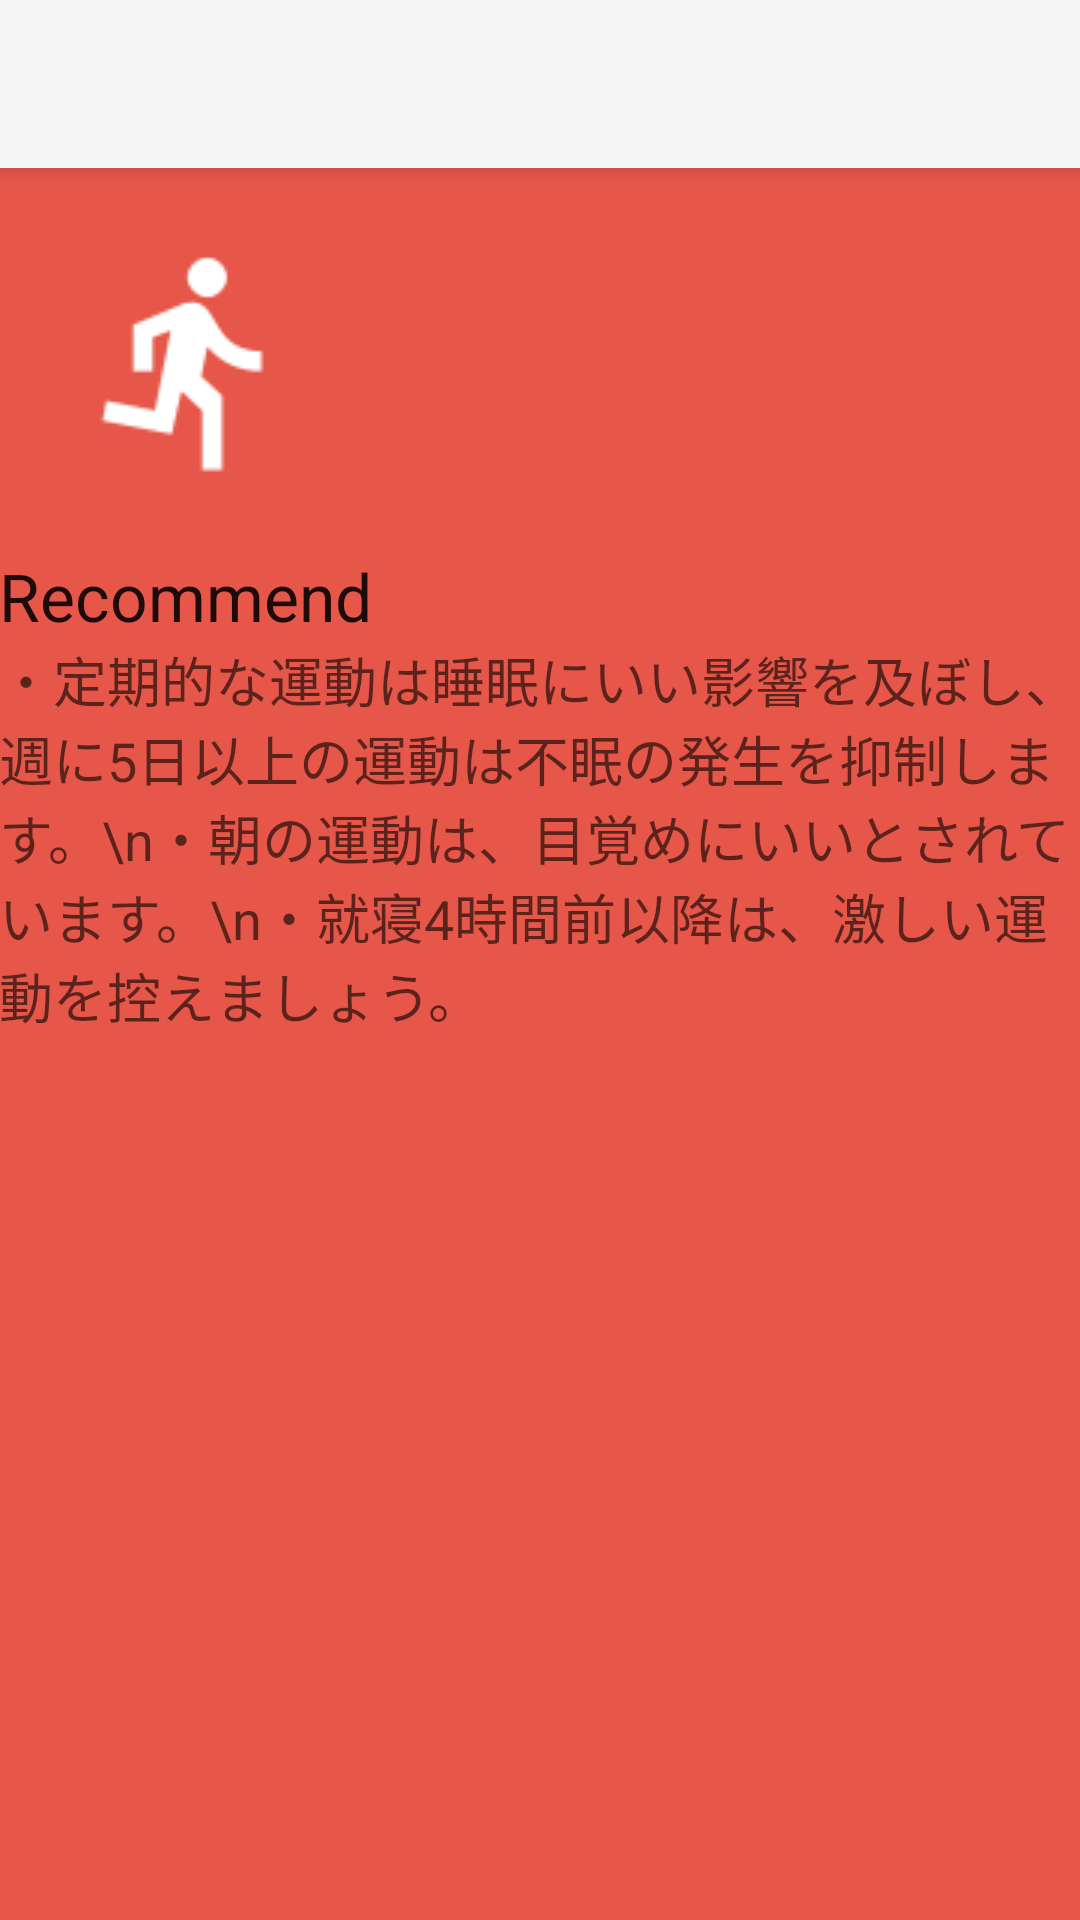

Layout XML and referenced resources for this Android screen:
<!-- AndroidManifest.xml: activity theme MyTheme -->
<!-- res/layout/activity_exercise.xml -->
<?xml version="1.0" encoding="utf-8"?>
<android.support.design.widget.CoordinatorLayout xmlns:android="http://schemas.android.com/apk/res/android"
    xmlns:app="http://schemas.android.com/apk/res-auto"
    xmlns:tools="http://schemas.android.com/tools"
    android:layout_width="match_parent"
    android:layout_height="match_parent"
    android:fitsSystemWindows="true"
    tools:context="com.kakudalab.kokushiseiya.resleep.ExerciseActivity">

    <android.support.design.widget.AppBarLayout
        android:layout_width="match_parent"
        android:layout_height="wrap_content"
        android:theme="@style/MyTheme">

        <android.support.v7.widget.Toolbar
            android:id="@+id/toolbar"
            android:layout_width="match_parent"
            android:layout_height="?attr/actionBarSize"
            android:background="?attr/colorPrimary"
            app:popupTheme="@style/MyTheme" />

    </android.support.design.widget.AppBarLayout>

    <include layout="@layout/content_exercise" />

</android.support.design.widget.CoordinatorLayout>
<!-- res/layout/content_exercise.xml (included above) -->
<?xml version="1.0" encoding="utf-8"?>
<LinearLayout xmlns:android="http://schemas.android.com/apk/res/android"
    xmlns:app="http://schemas.android.com/apk/res-auto"
    xmlns:tools="http://schemas.android.com/tools"
    android:layout_width="match_parent"
    android:layout_height="match_parent"
    android:paddingBottom="@dimen/activity_vertical_margin"
    android:paddingLeft="@dimen/activity_horizontal_margin"
    android:paddingRight="@dimen/activity_horizontal_margin"
    android:paddingTop="@dimen/activity_vertical_margin"
    app:layout_behavior="@string/appbar_scrolling_view_behavior"
    tools:context="com.kakudalab.kokushiseiya.resleep.ExerciseActivity"
    tools:showIn="@layout/activity_exercise"
    android:orientation="vertical"
    android:background="#E65749">

    <LinearLayout
        android:orientation="horizontal"
        android:layout_width="match_parent"
        android:layout_height="wrap_content">

        <ImageView
            android:layout_width="wrap_content"
            android:layout_height="wrap_content"
            android:id="@+id/imageView10"
            android:layout_gravity="center_horizontal"
            android:src="@drawable/exercise_top_icon"
            android:elevation="4dp" />

        <HorizontalScrollView
            android:layout_width="match_parent"
            android:layout_height="match_parent"
            android:id="@+id/horizontalScrollView2"
            android:fillViewport="false">

            <LinearLayout
                android:orientation="vertical"
                android:layout_width="match_parent"
                android:layout_height="match_parent"
                android:id="@+id/graph"></LinearLayout>
        </HorizontalScrollView>

    </LinearLayout>

    <TextView
        android:layout_width="wrap_content"
        android:layout_height="wrap_content"
        android:textAppearance="?android:attr/textAppearanceLarge"
        android:text="Recommend"
        android:id="@+id/textView17" />

    <TextView
        android:layout_width="wrap_content"
        android:layout_height="wrap_content"
        android:textAppearance="?android:attr/textAppearanceMedium"
        android:text="・定期的な運動は睡眠にいい影響を及ぼし、週に5日以上の運動は不眠の発生を抑制します。\n・朝の運動は、目覚めにいいとされています。\n・就寝4時間前以降は、激しい運動を控えましょう。"
        android:id="@+id/textView15"
        android:layout_gravity="center_horizontal" />

</LinearLayout>
<!-- resources referenced by this layout -->
<resources>
  <!-- drawable exercise_top_icon: png bitmap (drawable, 65859 bytes) -->
  <style name="MyTheme" parent="Theme.AppCompat.Light.NoActionBar">
          <item name="android:colorPrimary">@color/primary_material_light</item>
          <item name="android:colorPrimaryDark">@color/primary_material_light</item>
          <item name="android:statusBarColor">@color/colorPrimaryDark</item>
      </style>
  <color name="colorPrimaryDark">#a9a8a8</color>
</resources>
